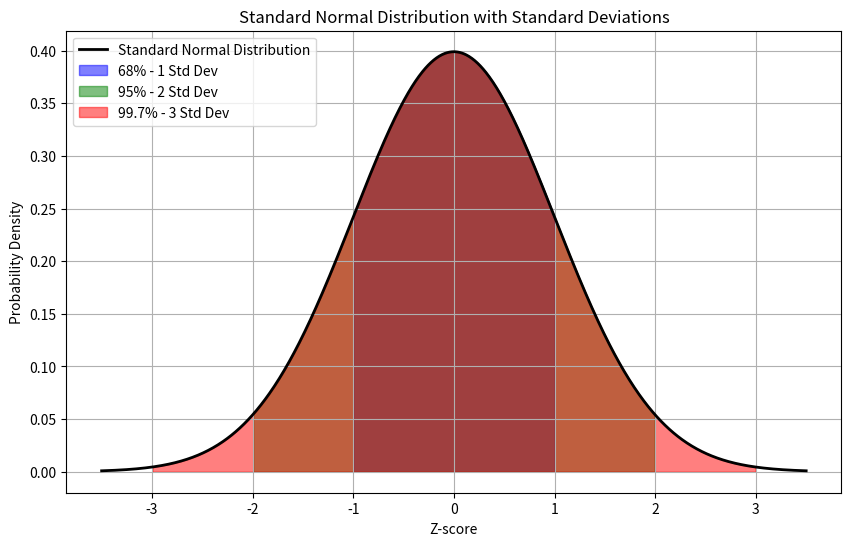
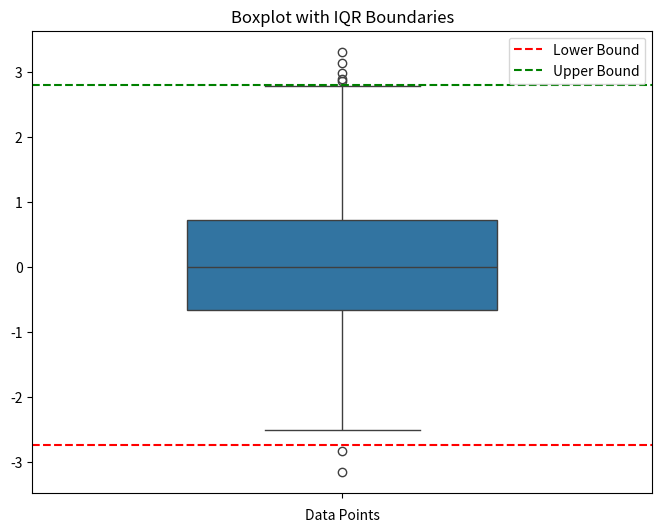

These figures' Python source, in order:
import numpy as np
import seaborn as sns
from scipy.stats import norm
import matplotlib.pyplot as plt

# Points along the x axis
x = np.linspace(-3.5, 3.5, 1000)
# Normal distribution values
y = norm.pdf(x, 0, 1)  # mean = 0, std deviation = 1

plt.figure(figsize=(10, 6))

# Plot the normal distribution
plt.plot(x, y, 'k-', linewidth=2, label='Standard Normal Distribution')

# different standard deviations
colors = ['blue', 'green', 'red', 'purple']
deviations = [1, 2, 3]  # Standard deviations
labels = ['68% - 1 Std Dev', '95% - 2 Std Dev', '99.7% - 3 Std Dev']

for i, dev in enumerate(deviations):
    plt.fill_between(x, y, where=(x > -dev) & (x < dev), color=colors[i], alpha=0.5, label=labels[i])

plt.title('Standard Normal Distribution with Standard Deviations')
plt.xlabel('Z-score')
plt.ylabel('Probability Density')
plt.legend(loc='upper left')

plt.grid(True)
plt.savefig('z_score_report.png', dpi=300, bbox_inches='tight')
plt.show()

# Generate sample data
data = np.random.normal(loc=0, scale=1, size=1000)

plt.figure(figsize=(8, 6))
sns.boxplot(data, whis=1.5, width=0.5)  # 'whis' parameter is the IQR multiplier for outlier steps

# Calculate IQR and bounds for whiskers
Q1 = np.percentile(data, 25)
Q3 = np.percentile(data, 75)
IQR = Q3 - Q1
lower_bound = Q1 - 1.5 * IQR
upper_bound = Q3 + 1.5 * IQR

# Add lines for lower and upper bounds
plt.axhline(y=lower_bound, color='r', linestyle='--', label='Lower Bound')
plt.axhline(y=upper_bound, color='g', linestyle='--', label='Upper Bound')
plt.title('Boxplot with IQR Boundaries')
plt.xlabel('Data Points')
plt.legend()
plt.savefig('IQR_report.png', dpi=300, bbox_inches='tight')
plt.show()

